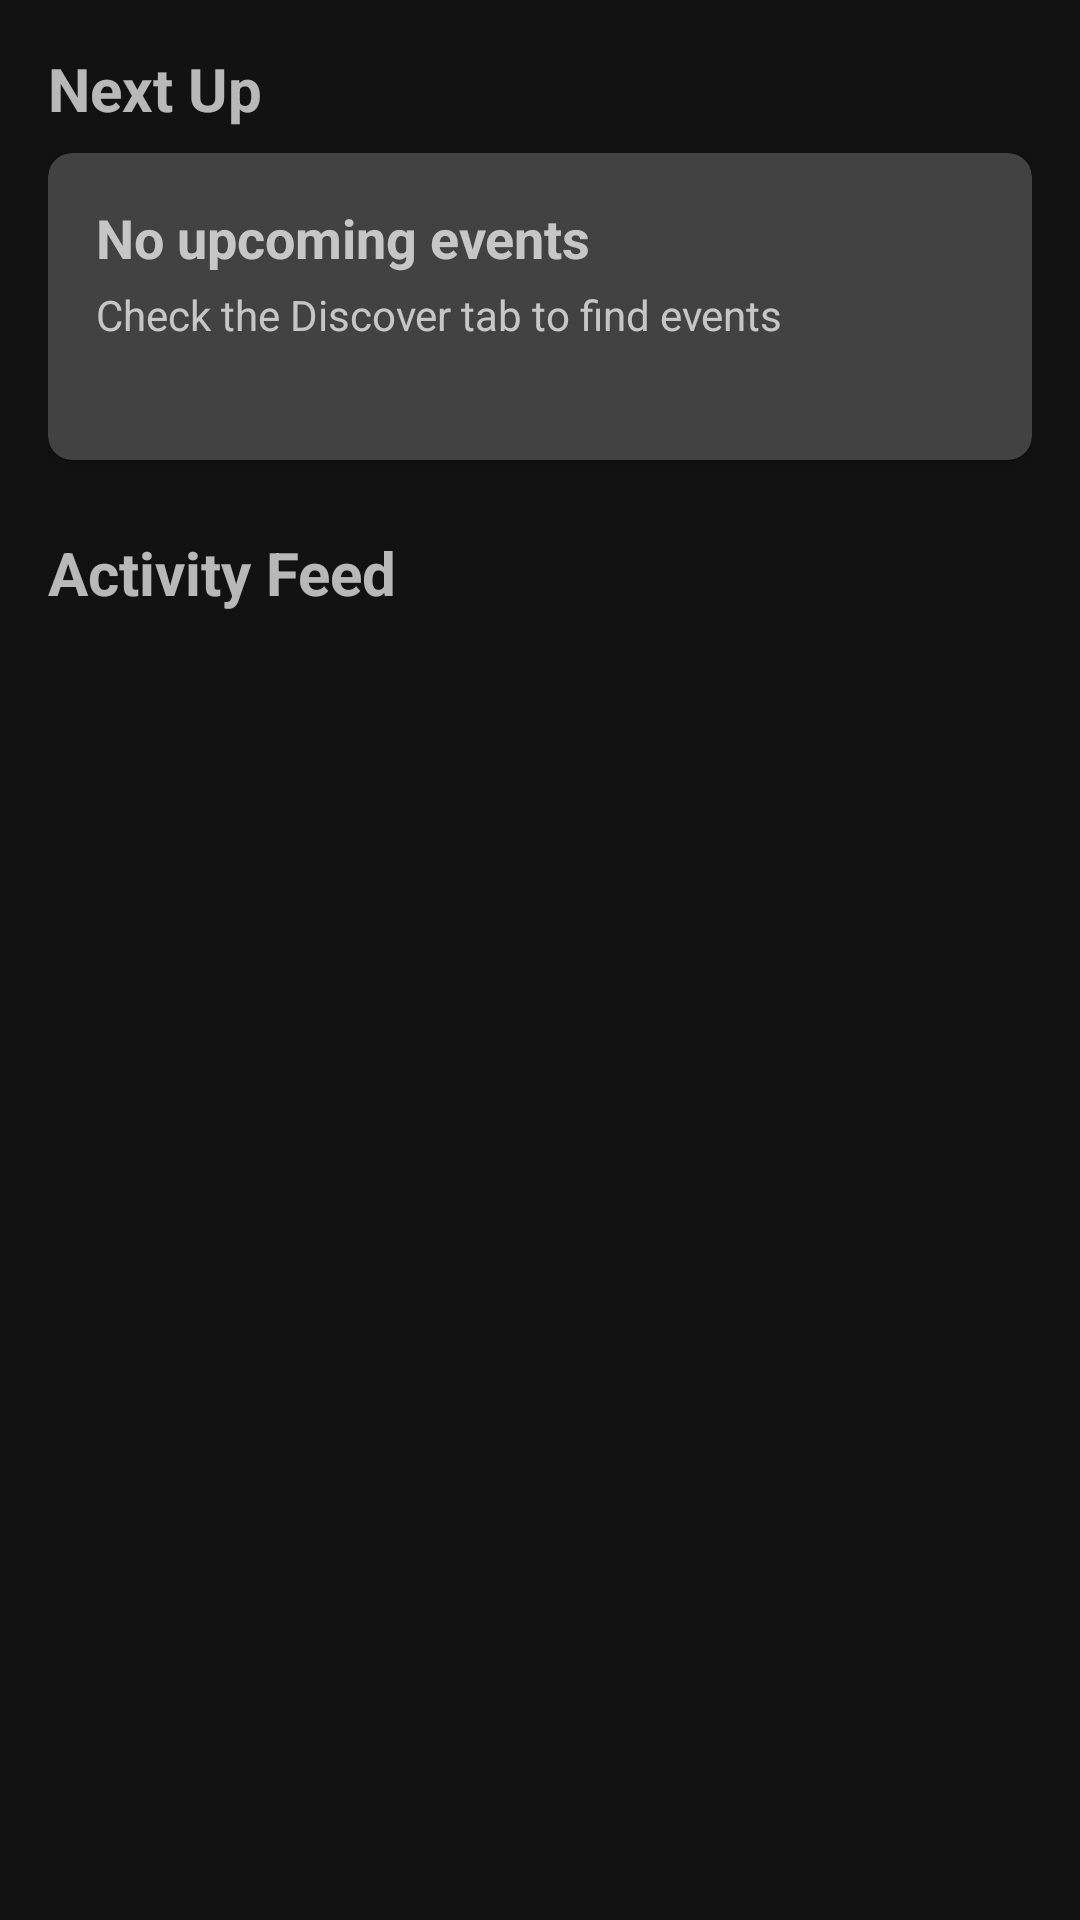

Android layout source for this screen:
<!-- AndroidManifest.xml: application theme Theme.CLockedInProjectT9 -->
<!-- res/layout/fragment_dashboard.xml -->
<?xml version="1.0" encoding="utf-8"?>
<androidx.core.widget.NestedScrollView xmlns:android="http://schemas.android.com/apk/res/android"
    xmlns:app="http://schemas.android.com/apk/res-auto"
    android:layout_width="match_parent"
    android:layout_height="match_parent"
    android:padding="16dp">

    <LinearLayout
        android:layout_width="match_parent"
        android:layout_height="wrap_content"
        android:orientation="vertical">

        <TextView
            android:layout_width="wrap_content"
            android:layout_height="wrap_content"
            android:text="Next Up"
            android:textSize="20sp"
            android:textStyle="bold"
            android:layout_marginBottom="8dp"/>

        <androidx.cardview.widget.CardView
            android:id="@+id/next_up_card"
            android:layout_width="match_parent"
            android:layout_height="wrap_content"
            app:cardCornerRadius="8dp"
            app:cardElevation="4dp"
            android:layout_marginBottom="24dp">

            <LinearLayout
                android:layout_width="match_parent"
                android:layout_height="wrap_content"
                android:orientation="vertical"
                android:padding="16dp">

                <TextView
                    android:id="@+id/next_up_title"
                    android:layout_width="wrap_content"
                    android:layout_height="wrap_content"
                    android:text="No upcoming events"
                    android:textSize="18sp"
                    android:textStyle="bold"/>

                <TextView
                    android:id="@+id/next_up_time"
                    android:layout_width="wrap_content"
                    android:layout_height="wrap_content"
                    android:text="Check the Discover tab to find events"
                    android:layout_marginTop="4dp"/>

                <TextView
                    android:id="@+id/next_up_location"
                    android:layout_width="wrap_content"
                    android:layout_height="wrap_content"
                    android:layout_marginTop="4dp"/>
            </LinearLayout>
        </androidx.cardview.widget.CardView>

        <TextView
            android:layout_width="wrap_content"
            android:layout_height="wrap_content"
            android:text="Activity Feed"
            android:textSize="20sp"
            android:textStyle="bold"
            android:layout_marginBottom="8dp"/>

        <androidx.recyclerview.widget.RecyclerView
            android:id="@+id/activity_feed_recycler"
            android:layout_width="match_parent"
            android:layout_height="wrap_content"
            android:nestedScrollingEnabled="false"/>

    </LinearLayout>
</androidx.core.widget.NestedScrollView>
<!-- resources referenced by this layout -->
<resources>
  <style name="Theme.CLockedInProjectT9" parent="Theme.MaterialComponents.NoActionBar" />
</resources>
